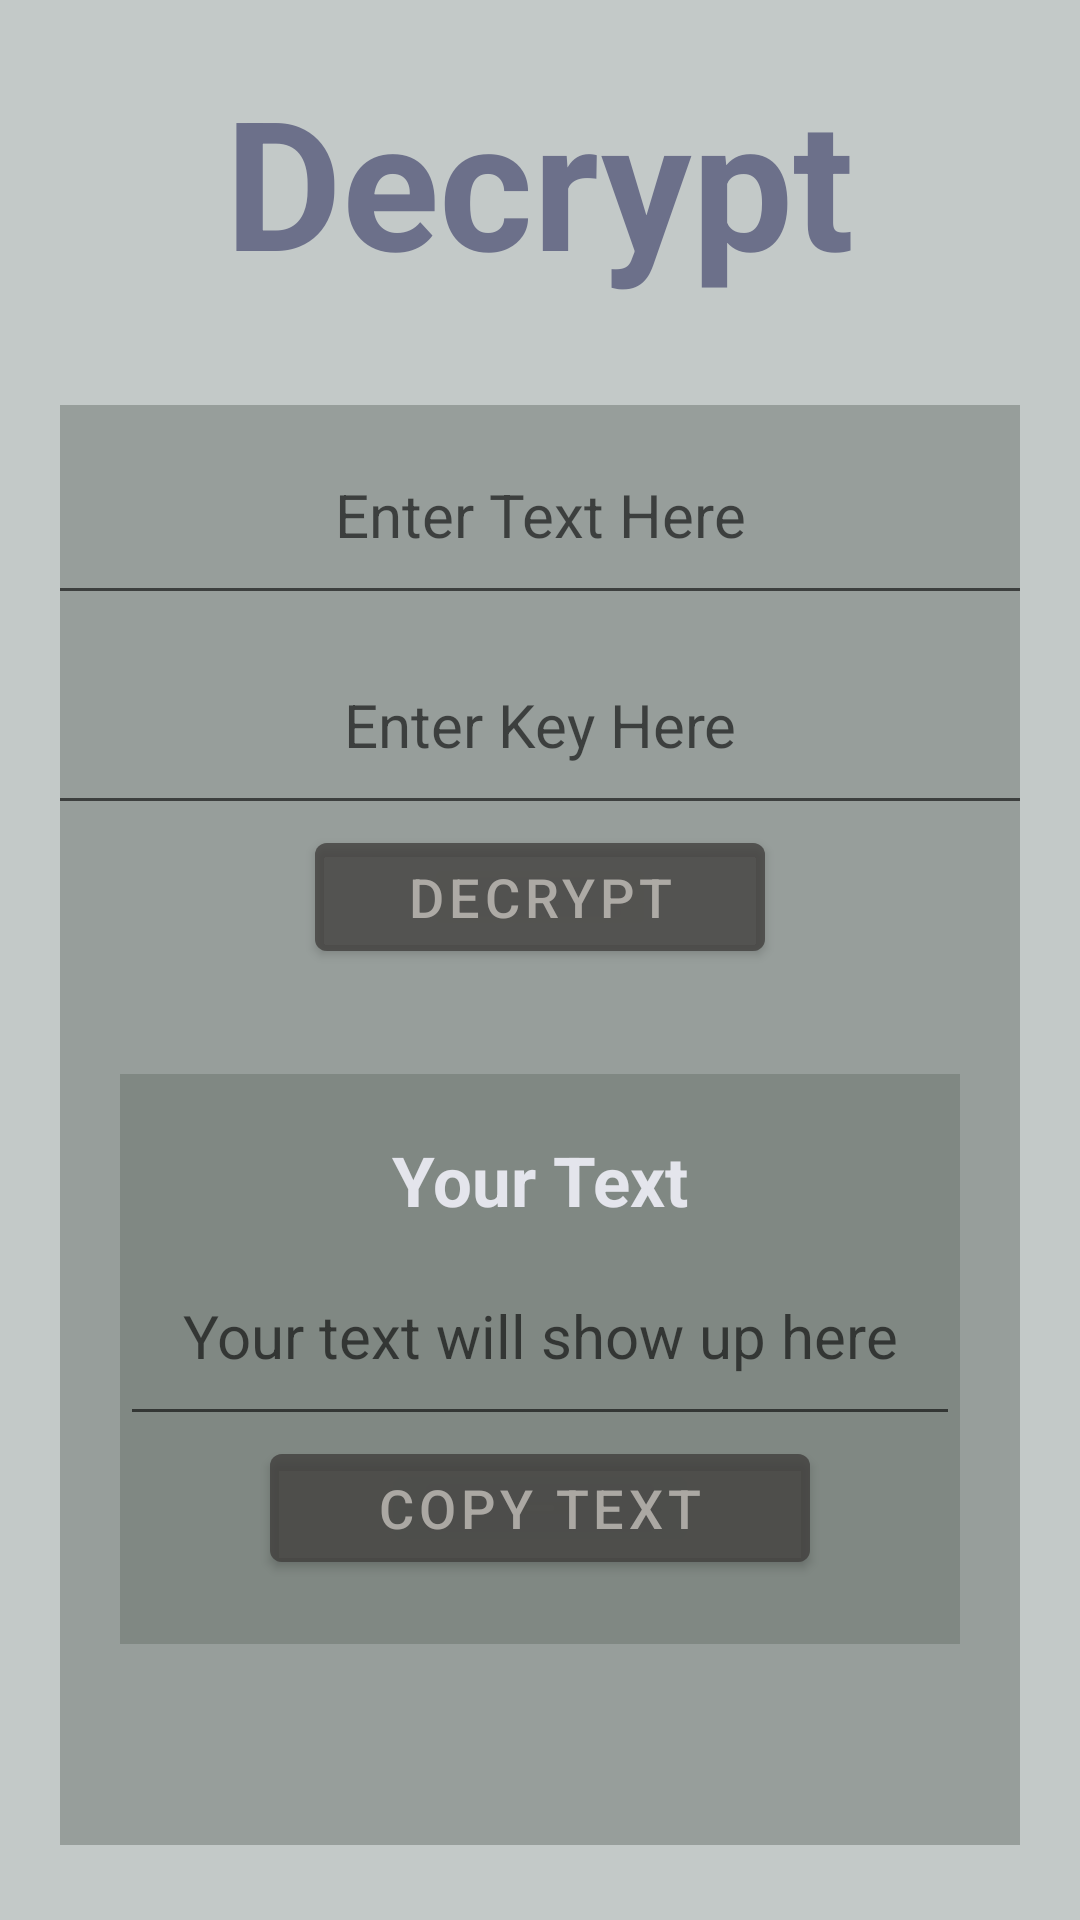

Reconstruct the res/layout file that produces this screen, plus the resources it refers to.
<!-- AndroidManifest.xml: application theme Theme.ShuShu -->
<!-- res/layout/activity_decrypt.xml -->
<?xml version="1.0" encoding="utf-8"?>
<androidx.constraintlayout.widget.ConstraintLayout
    xmlns:android="http://schemas.android.com/apk/res/android"
    android:layout_width="match_parent"
    android:layout_height="match_parent"
    xmlns:tools="http://schemas.android.com/tools"
    tools:context=".Activity_Decrypt">

    <RelativeLayout
        android:layout_width="match_parent"
        android:layout_height="match_parent"
        android:background="#80889392">

        <com.google.android.material.textview.MaterialTextView
            android:id="@+id/decrypt_TXT_title"
            android:layout_width="wrap_content"
            android:layout_height="wrap_content"
            android:layout_centerHorizontal="true"
            android:layout_marginTop="20dp"
            android:text="Decrypt"
            android:textColor="#6C708A"
            android:textSize="60sp"
            android:textStyle="bold"/>

        <androidx.appcompat.widget.LinearLayoutCompat
            android:layout_width="350dp"
            android:layout_height="480dp"
            android:layout_below="@+id/decrypt_TXT_title"
            android:layout_marginHorizontal="20dp"
            android:layout_marginTop="35dp"
            android:background="#7A687069"
            android:orientation="vertical"
            android:gravity="center_horizontal">

            <com.google.android.material.textfield.TextInputEditText
                android:id="@+id/decrypt_EDTXT_text"
                android:layout_width="350dp"
                android:layout_height="70dp"
                android:hint="Enter Text Here"
                android:textAlignment="center"
                android:textSize="20sp"/>

            <com.google.android.material.textfield.TextInputEditText
                android:id="@+id/decrypt_EDTXT_key"
                android:layout_width="350dp"
                android:layout_height="70dp"
                android:hint="Enter Key Here"
                android:textAlignment="center"
                android:textSize="20sp"/>

            <com.google.android.material.button.MaterialButton
                android:id="@+id/decrypt_BTN_decrypt"
                android:layout_width="150dp"
                android:layout_height="wrap_content"
                android:backgroundTint="#85403F3D"
                android:text="decrypt"
                android:textSize="18sp"
                android:textColor="#A8DCD7D1"/>


            <androidx.appcompat.widget.LinearLayoutCompat
                android:layout_width="280dp"
                android:layout_height="190dp"
                android:layout_marginHorizontal="20dp"
                android:layout_marginTop="35dp"
                android:background="#7A687069"
                android:orientation="vertical"
                android:gravity="center_horizontal">

                <com.google.android.material.textview.MaterialTextView
                    android:id="@+id/decrypt_TXT_titleOutput"
                    android:layout_width="wrap_content"
                    android:layout_height="wrap_content"
                    android:layout_centerHorizontal="true"
                    android:layout_marginTop="20dp"
                    android:text="Your Text"
                    android:textColor="#E4E5EC"
                    android:textSize="23sp"
                    android:textStyle="bold"/>

                <com.google.android.material.textfield.TextInputEditText
                    android:id="@+id/decrypt_EDTXT_textOutput"
                    android:layout_width="280dp"
                    android:layout_height="70dp"
                    android:hint="Your text will show up here"
                    android:textAlignment="center"
                    android:textSize="20sp"/>

                <com.google.android.material.button.MaterialButton
                    android:id="@+id/decrypt_BTN_copyOutput"
                    android:layout_width="180dp"
                    android:layout_height="wrap_content"
                    android:backgroundTint="#85403F3D"
                    android:text="Copy Text"
                    android:textSize="18sp"
                    android:textColor="#A8DCD7D1"/>

            </androidx.appcompat.widget.LinearLayoutCompat>

        </androidx.appcompat.widget.LinearLayoutCompat>

    </RelativeLayout>

</androidx.constraintlayout.widget.ConstraintLayout>
<!-- resources referenced by this layout -->
<resources>
  <style name="Theme.ShuShu" parent="Theme.MaterialComponents.DayNight.DarkActionBar">
          
          <item name="colorPrimary">@color/purple_500</item>
          <item name="colorPrimaryVariant">@color/purple_700</item>
          <item name="colorOnPrimary">@color/white</item>
          
          <item name="colorSecondary">@color/teal_200</item>
          <item name="colorSecondaryVariant">@color/teal_700</item>
          <item name="colorOnSecondary">@color/black</item>
          
          <item name="android:statusBarColor">?attr/colorPrimaryVariant</item>
          
      </style>
  <!-- not gathered from this repository: default colours our renderer supplied (Android Studio template values) -->
  <color name="purple_500">#FF6200EE</color>
  <color name="purple_700">#FF3700B3</color>
  <color name="teal_200">#FF03DAC5</color>
  <color name="teal_700">#FF018786</color>
  <color name="black">#FF000000</color>
  <color name="white">#FFFFFFFF</color>
</resources>
